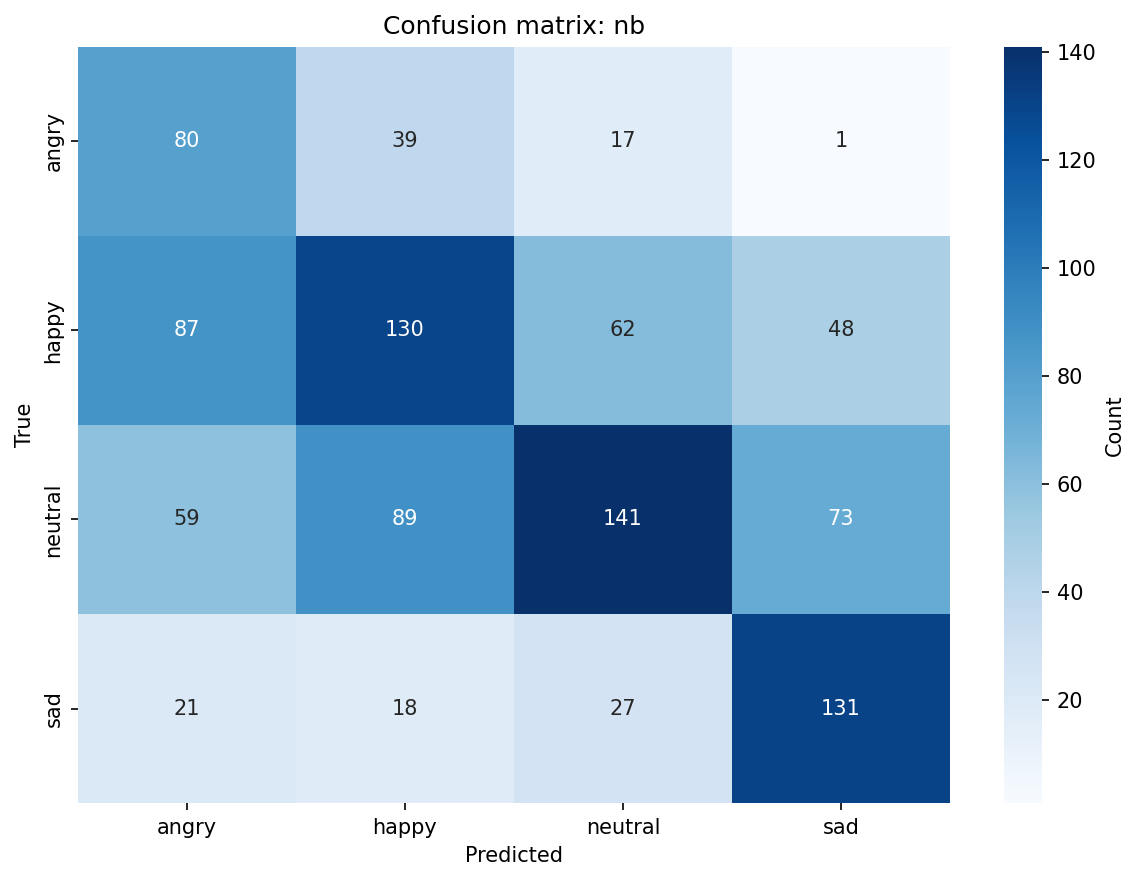

The data file committed next to this chart (first rows):
, angry, happy, neutral, sad
angry, 80, 39, 17, 1
happy, 87, 130, 62, 48
neutral, 59, 89, 141, 73
sad, 21, 18, 27, 131
